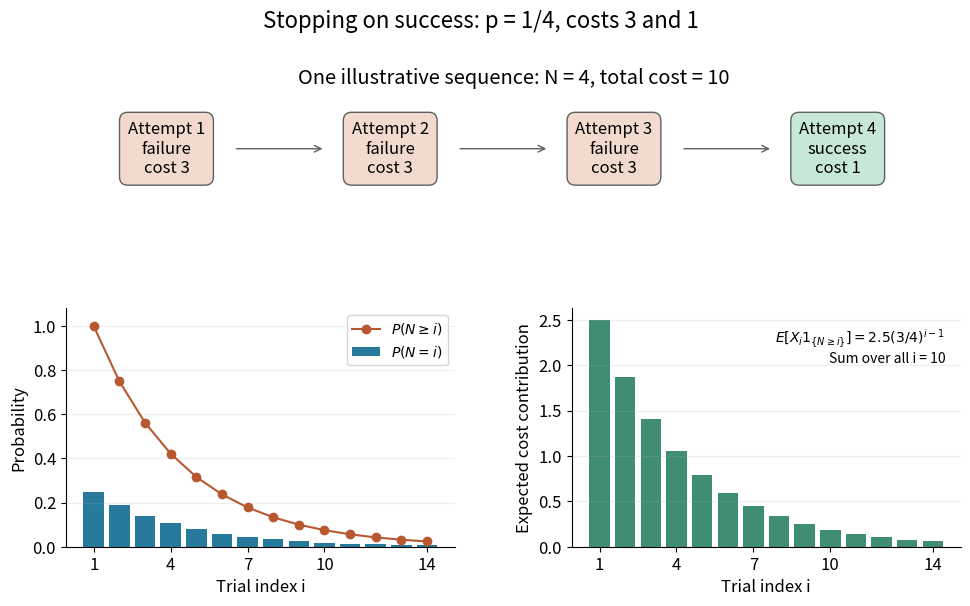

Generate this figure with matplotlib: (Note: this script raises an exception after producing the figure.)
"""Original first-success cost model; write the matching opaque PNG to cwd."""
from pathlib import Path

import matplotlib.pyplot as plt
import numpy as np


def main():
    p = 0.25
    n = np.arange(1, 15)
    survive = (1 - p) ** (n - 1)
    pmf = p * survive
    mean_cost = 3 - 2 * p
    plt.rcParams.update({"font.size": 12, "axes.spines.top": False,
                         "axes.spines.right": False})
    fig = plt.figure(figsize=(10, 6), dpi=120, facecolor="white")
    grid = fig.add_gridspec(2, 2, height_ratios=[0.85, 1.6], hspace=0.5)
    trace = fig.add_subplot(grid[0, :])
    for i, (outcome, cost) in enumerate(zip(["failure"] * 3 + ["success"], [3, 3, 3, 1]), 1):
        color = "#f2dbce" if i < 4 else "#c7e8d7"
        trace.text(i, 0.5, f"Attempt {i}\n{outcome}\ncost {cost}", ha="center", va="center",
                   bbox={"boxstyle": "round,pad=0.5", "fc": color, "ec": "#606060"})
        if i < 4:
            trace.annotate("", xy=(i + 0.71, 0.5), xytext=(i + 0.3, 0.5),
                           arrowprops={"arrowstyle": "->", "color": "#606060"})
    trace.set(xlim=(0.55, 4.55), ylim=(-0.15, 1.05))
    trace.set_axis_off()
    trace.set_title("One illustrative sequence: N = 4, total cost = 10", pad=5)
    ax = fig.add_subplot(grid[1, 0])
    ax.bar(n, pmf, color="#287a9d", label=r"$P(N=i)$")
    ax.plot(n, survive, "o-", color="#b85831", label=r"$P(N\geq i)$")
    ax.set(xlabel="Trial index i", ylabel="Probability", ylim=(0, 1.08), xticks=[1, 4, 7, 10, 14])
    ax.legend(fontsize=10)
    ax.grid(axis="y", alpha=0.2)
    ax = fig.add_subplot(grid[1, 1])
    contributions = mean_cost * survive
    ax.bar(n, contributions, color="#3f8e72")
    ax.set(xlabel="Trial index i", ylabel="Expected cost contribution", xticks=[1, 4, 7, 10, 14])
    ax.text(0.96, 0.92, r"$E[X_i1_{\{N\geq i\}}]=2.5(3/4)^{i-1}$" + "\nSum over all i = 10",
            transform=ax.transAxes, ha="right", va="top", fontsize=10)
    ax.grid(axis="y", alpha=0.2)
    fig.suptitle("Stopping on success: p = 1/4, costs 3 and 1", fontsize=16, y=0.985)
    fig.subplots_adjust(left=0.085, right=0.98, bottom=0.09, top=0.85, wspace=0.3)
    fig.savefig(Path.cwd() / (Path(__file__).stem + ".png"), facecolor="white")
    plt.close(fig)


if __name__ == "__main__":
    main()
